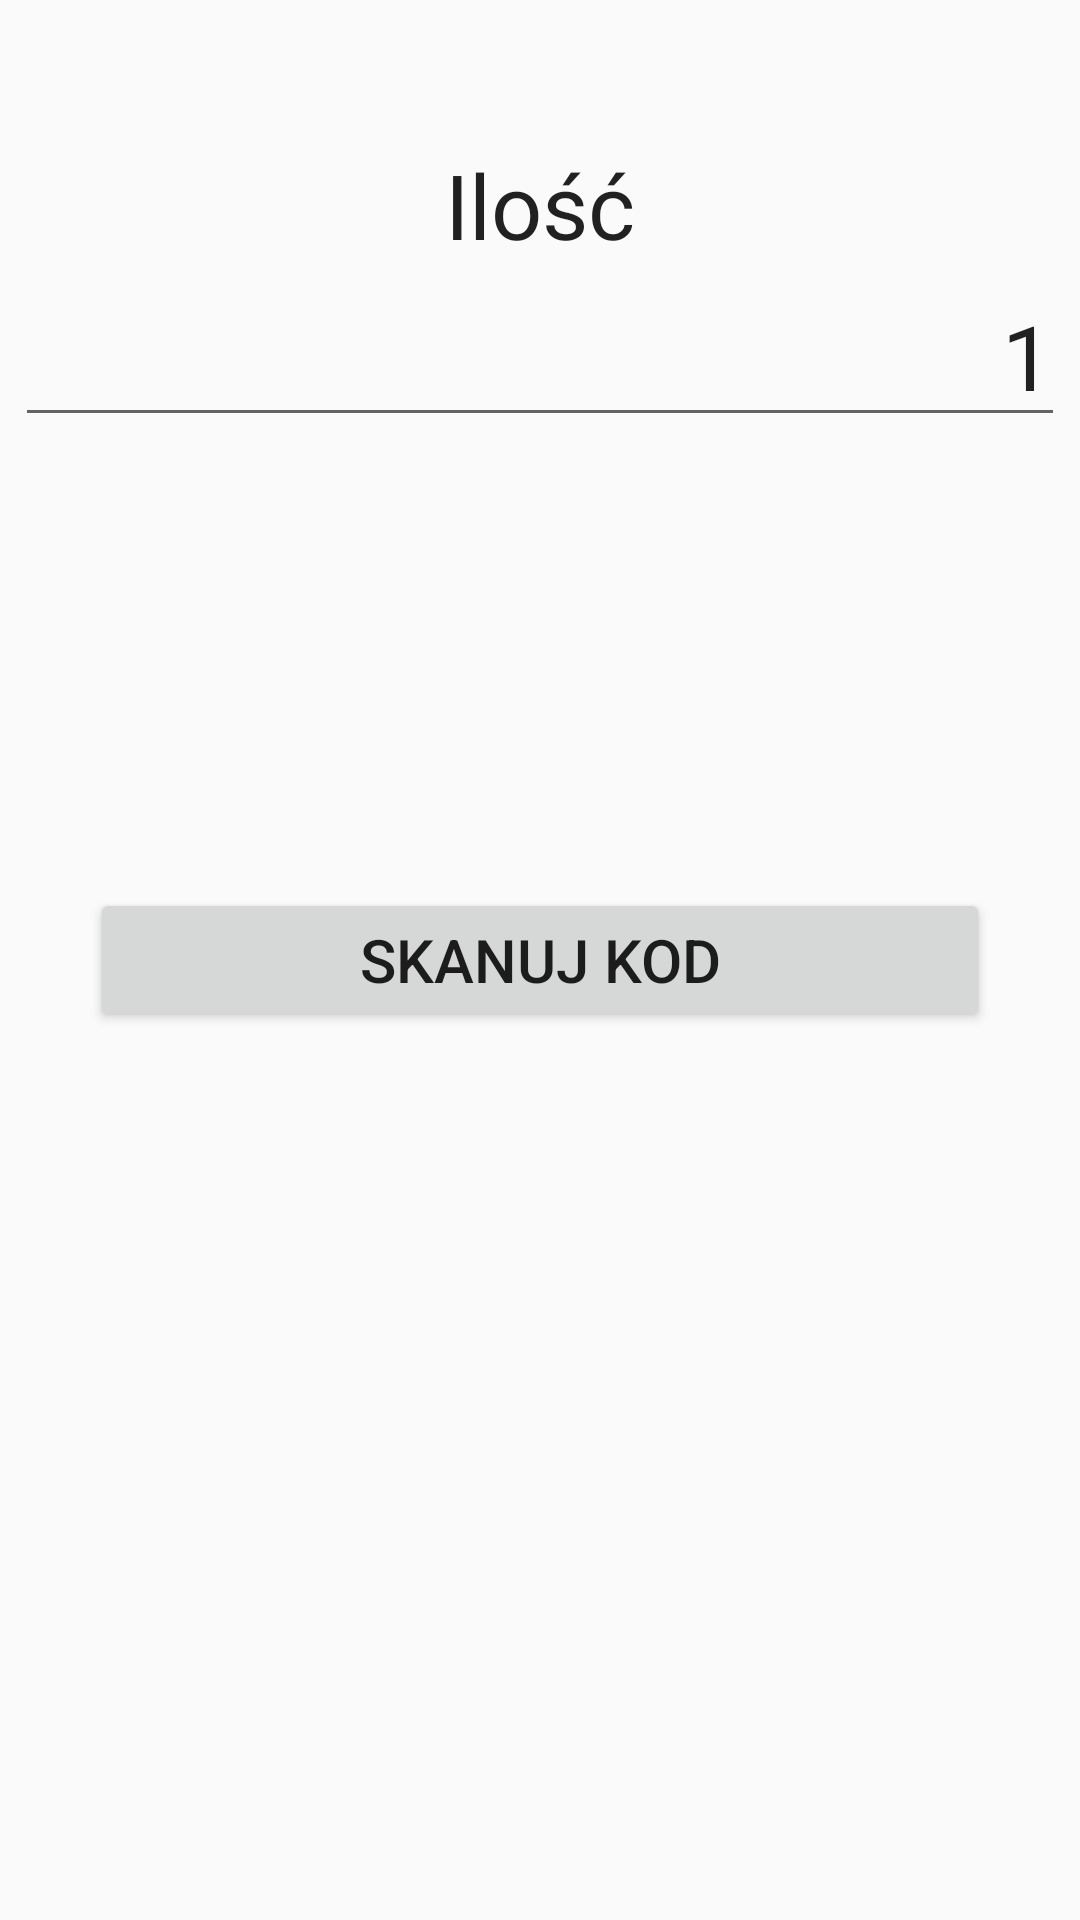

Write the Android layout XML for this screen, with the resource values it uses.
<!-- AndroidManifest.xml: application theme AppTheme -->
<!-- res/layout/activity_scan_product.xml -->
<?xml version="1.0" encoding="utf-8"?>
<RelativeLayout xmlns:android="http://schemas.android.com/apk/res/android"
    xmlns:tools="http://schemas.android.com/tools" android:layout_width="match_parent"
    android:layout_height="match_parent" android:paddingLeft="@dimen/activity_horizontal_margin"
    android:paddingRight="@dimen/activity_horizontal_margin"
    android:paddingTop="@dimen/activity_vertical_margin"
    android:paddingBottom="@dimen/activity_vertical_margin"
    tools:context="pl.edu.pw.sgalazka.client.activities.ScanProduct">

    <TextView
        android:layout_width="wrap_content"
        android:layout_height="wrap_content"
        android:textAppearance="?android:attr/textAppearanceLarge"
        android:text="@string/amount_of"
        android:id="@+id/scan_product_amount_of"
        android:layout_alignParentTop="true"
        android:layout_centerHorizontal="true"
        android:layout_marginTop="48dp"
        android:textSize="30sp" />

    <EditText
        android:layout_width="wrap_content"
        android:layout_height="wrap_content"
        android:inputType="number"
        android:ems="10"
        android:id="@+id/scan_product_amount"
        android:text="1"
        android:textSize="30sp"
        android:layout_below="@+id/scan_product_amount_of"
        android:layout_centerHorizontal="true"
        android:textAlignment="viewEnd" />

    <Button
        android:layout_width="wrap_content"
        android:layout_height="wrap_content"
        android:text="@string/scanner_start"
        android:id="@+id/scan_product_scan"
        android:layout_centerVertical="true"
        android:layout_centerHorizontal="true"
        android:width="300sp"
        android:textSize="20sp" />

</RelativeLayout>
<!-- resources referenced by this layout -->
<resources>
  <string name="amount_of">Ilość</string>
  <string name="scanner_start">Skanuj kod</string>
  <style name="AppTheme" parent="Theme.AppCompat.Light.NoActionBar">
          
      </style>
</resources>
